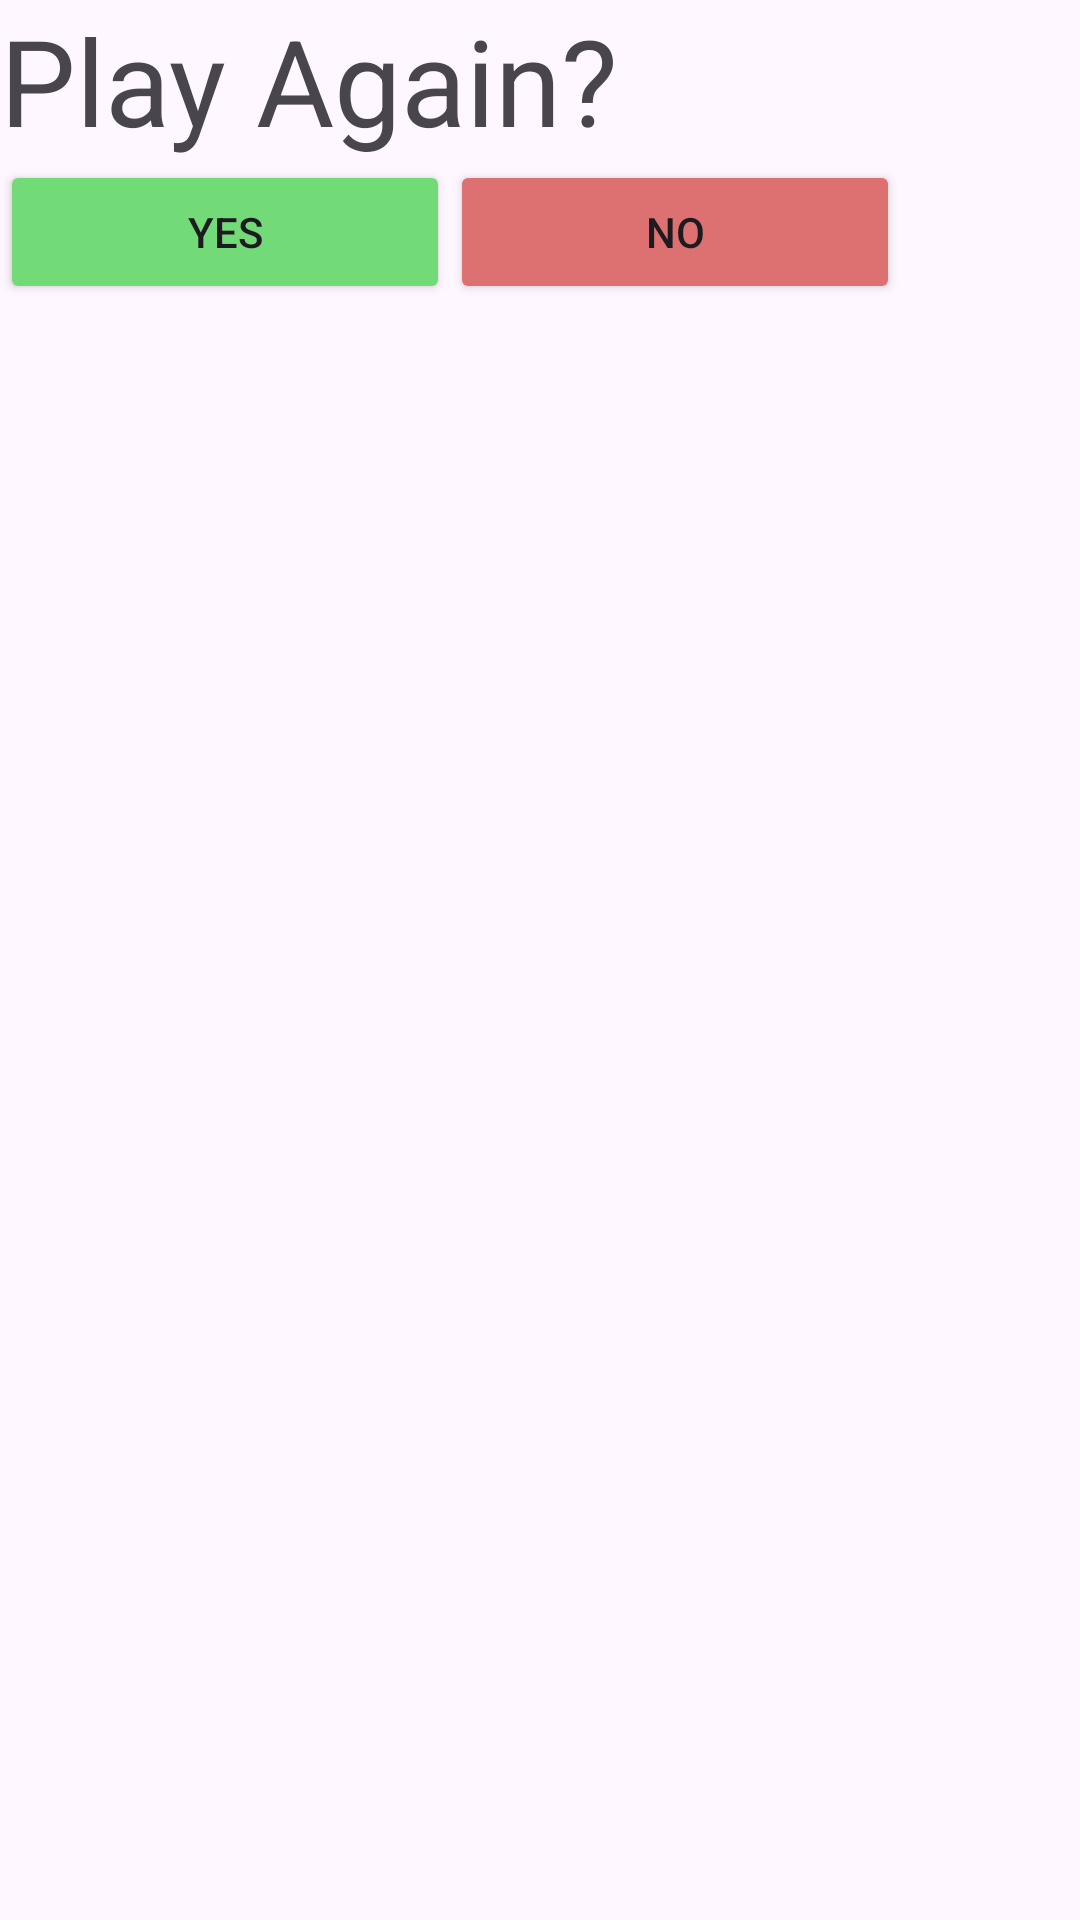

The Android layout XML behind this screen, and the referenced resources:
<!-- AndroidManifest.xml: application theme Theme.TriviaB -->
<!-- res/layout/custom_dialog.xml -->
<?xml version="1.0" encoding="utf-8"?>
<LinearLayout xmlns:android="http://schemas.android.com/apk/res/android"
    android:orientation="vertical"
    android:layout_width="match_parent"
    android:layout_height="match_parent">

    <TextView
        android:layout_width="wrap_content"
        android:layout_height="wrap_content"
        android:text="Play Again?"
        android:textSize="40dp"></TextView>

    <LinearLayout
        android:layout_width="wrap_content"
        android:layout_height="wrap_content"
        android:orientation="horizontal">

        <Button
            android:layout_width="150dp"
            android:layout_height="wrap_content"
            android:text="Yes"
            android:backgroundTint="#73DA78"
            android:id="@+id/btnYes"></Button>

        <Button
            android:layout_width="150dp"
            android:layout_height="wrap_content"
            android:text="No"
            android:backgroundTint="#DD7171"
            android:id="@+id/btnNo"></Button>
    </LinearLayout>

</LinearLayout>
<!-- resources referenced by this layout -->
<resources>
  <style name="Theme.TriviaB" parent="Base.Theme.TriviaB" />
  <style name="Base.Theme.TriviaB" parent="Theme.Material3.DayNight.NoActionBar">
          
          
      </style>
</resources>
